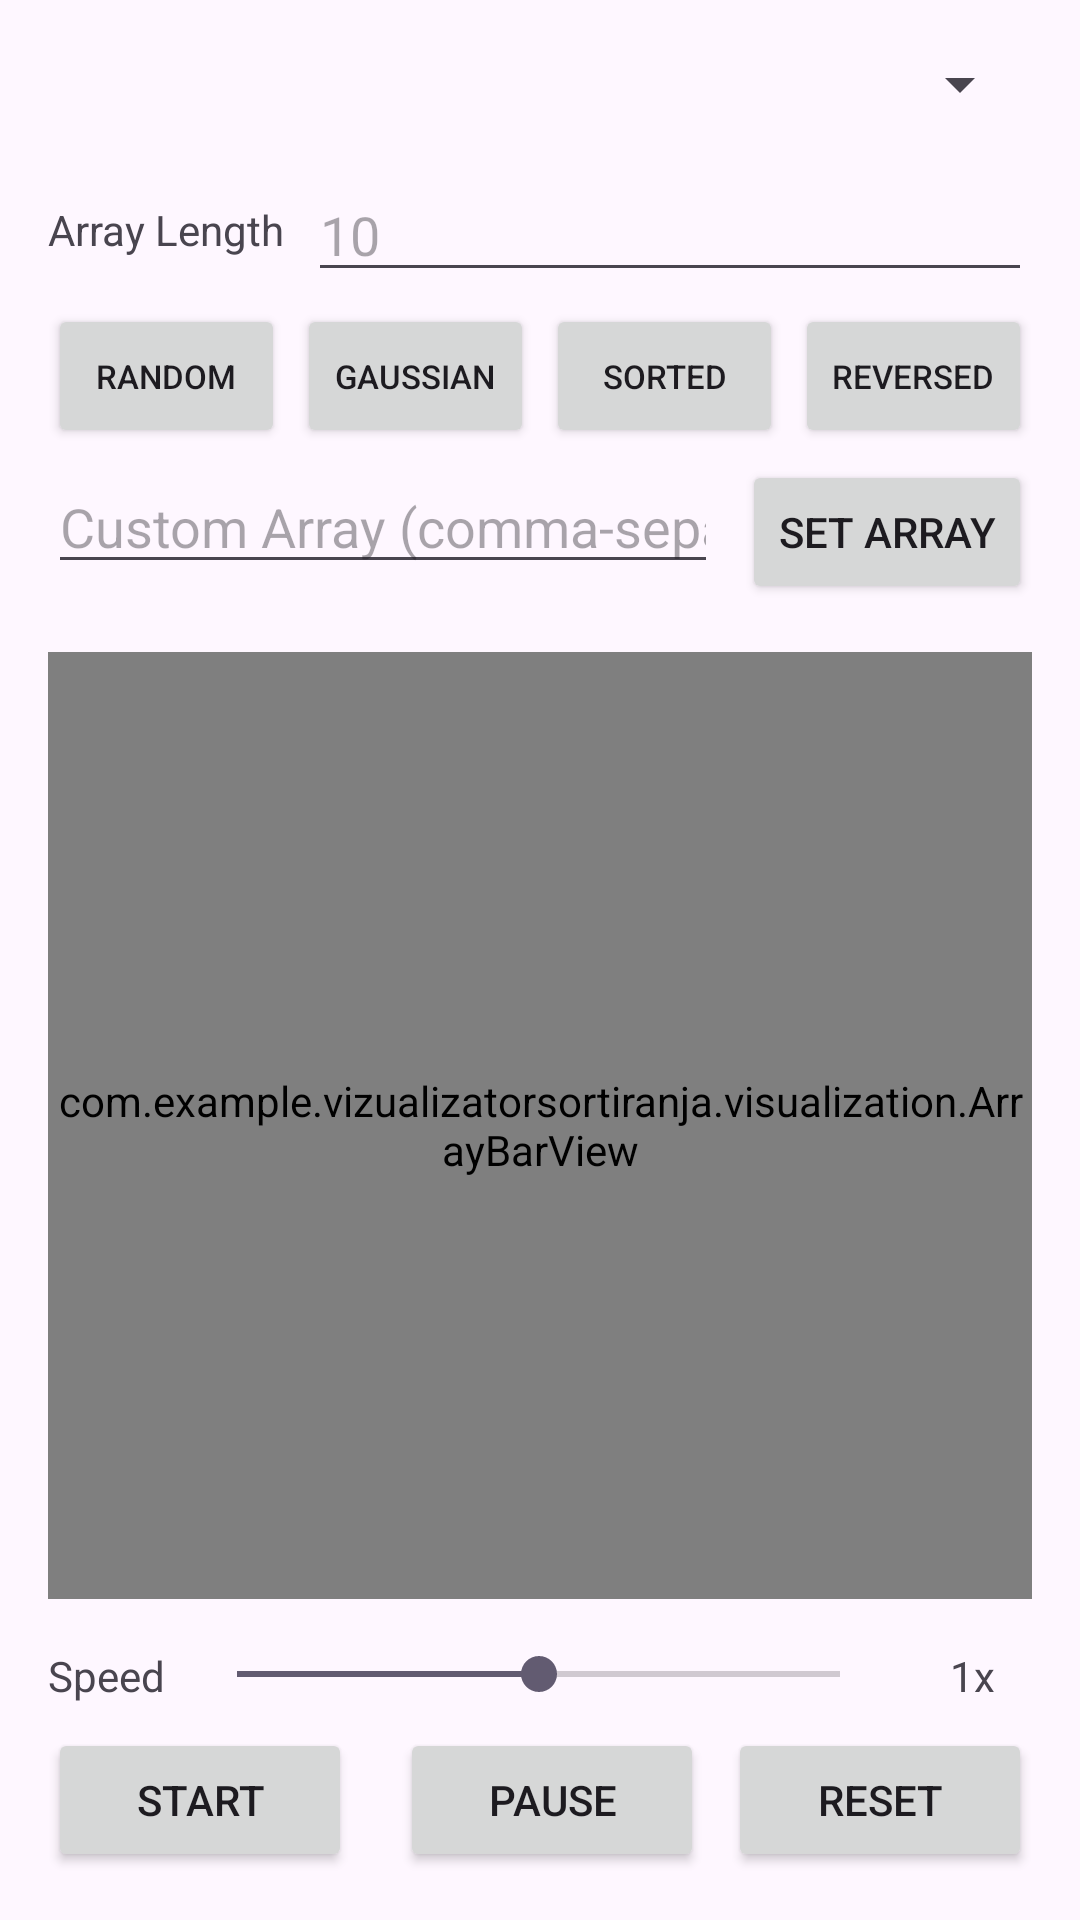

This screen was rendered from an Android layout file. Write that file and the resources it references.
<!-- AndroidManifest.xml: application theme Theme.VizualizatorSortiranja -->
<!-- res/layout/activity_visualization.xml -->
<?xml version="1.0" encoding="utf-8"?>
<LinearLayout xmlns:android="http://schemas.android.com/apk/res/android"
    android:layout_width="match_parent"
    android:layout_height="match_parent"
    android:orientation="vertical"
    android:padding="16dp">

    <Spinner
        android:id="@+id/spinner_algorithm"
        android:layout_width="match_parent"
        android:layout_height="wrap_content"
        android:layout_marginBottom="16dp"/>

    <LinearLayout
        android:layout_width="match_parent"
        android:layout_height="wrap_content"
        android:orientation="horizontal"
        android:layout_marginBottom="4dp">

        <TextView
            android:layout_width="wrap_content"
            android:layout_height="wrap_content"
            android:text="@string/array_length"
            android:layout_gravity="center_vertical"
            android:layout_marginEnd="8dp"/>

        <EditText
            android:id="@+id/edit_array_length"
            android:layout_width="0dp"
            android:layout_height="wrap_content"
            android:layout_weight="1"
            android:inputType="number"
            android:hint="10"
            android:maxLength="3"/>

    </LinearLayout>

    <LinearLayout
        android:layout_width="match_parent"
        android:layout_height="wrap_content"
        android:orientation="horizontal"
        android:layout_marginBottom="4dp">

        <Button
            android:id="@+id/btn_generate_random"
            android:layout_width="0dp"
            android:layout_height="wrap_content"
            android:layout_weight="1"
            android:text="@string/generate_random"
            android:textSize="11sp"
            android:padding="8dp"
            android:layout_marginEnd="4dp"/>

        <Button
            android:id="@+id/btn_generate_gaussian"
            android:layout_width="0dp"
            android:layout_height="wrap_content"
            android:layout_weight="1"
            android:text="@string/generate_gaussian"
            android:textSize="11sp"
            android:padding="8dp"
            android:layout_marginEnd="4dp"/>

        <Button
            android:id="@+id/btn_generate_sorted"
            android:layout_width="0dp"
            android:layout_height="wrap_content"
            android:layout_weight="1"
            android:text="@string/generate_sorted"
            android:textSize="11sp"
            android:padding="8dp"
            android:layout_marginEnd="4dp"/>

        <Button
            android:id="@+id/btn_generate_reversed"
            android:layout_width="0dp"
            android:layout_height="wrap_content"
            android:layout_weight="1"
            android:text="@string/generate_reversed"
            android:textSize="11sp"
            android:padding="8dp"/>

    </LinearLayout>

    <LinearLayout
        android:layout_width="match_parent"
        android:layout_height="wrap_content"
        android:orientation="horizontal"
        android:layout_marginBottom="16dp">

        <EditText
            android:id="@+id/edit_custom_array"
            android:layout_width="0dp"
            android:layout_height="wrap_content"
            android:layout_weight="1"
            android:hint="@string/custom_array"
            android:inputType="text"/>

        <Button
            android:id="@+id/btn_set_array"
            android:layout_width="wrap_content"
            android:layout_height="wrap_content"
            android:text="@string/set_array"
            android:layout_marginStart="8dp"/>

    </LinearLayout>

    <com.example.vizualizatorsortiranja.visualization.ArrayBarView
        android:id="@+id/array_bar_view"
        android:layout_width="match_parent"
        android:layout_height="0dp"
        android:layout_weight="1"
        android:layout_marginBottom="8dp"/>

    <LinearLayout
        android:layout_width="match_parent"
        android:layout_height="wrap_content"
        android:orientation="vertical"
        android:layout_marginBottom="8dp">

        <TextView
            android:id="@+id/text_key_value"
            android:layout_width="match_parent"
            android:layout_height="wrap_content"
            android:text=""
            android:textSize="18sp"
            android:textStyle="bold"
            android:gravity="center"
            android:padding="8dp"
            android:visibility="gone"/>

        <TextView
            android:id="@+id/text_compare_values"
            android:layout_width="match_parent"
            android:layout_height="wrap_content"
            android:text=""
            android:textSize="18sp"
            android:textStyle="bold"
            android:gravity="center"
            android:padding="8dp"
            android:visibility="gone"/>

    </LinearLayout>

    
    <LinearLayout
        android:layout_width="match_parent"
        android:layout_height="wrap_content"
        android:orientation="horizontal"
        android:layout_marginBottom="8dp">

        <TextView
            android:layout_width="wrap_content"
            android:layout_height="wrap_content"
            android:text="@string/speed"
            android:layout_gravity="center_vertical"
            android:layout_marginEnd="8dp"/>

        <SeekBar
            android:id="@+id/seekbar_speed"
            android:layout_width="0dp"
            android:layout_height="wrap_content"
            android:layout_weight="1"
            android:max="100"
            android:progress="50"/>

        <TextView
            android:id="@+id/text_speed_value"
            android:layout_width="wrap_content"
            android:layout_height="wrap_content"
            android:text="1x"
            android:layout_gravity="center_vertical"
            android:layout_marginStart="8dp"
            android:minWidth="40dp"
            android:gravity="center"/>

    </LinearLayout>

    <LinearLayout
        android:layout_width="match_parent"
        android:layout_height="wrap_content"
        android:orientation="horizontal"
        android:gravity="center">

        <Button
            android:id="@+id/btn_start"
            android:layout_width="0dp"
            android:layout_height="wrap_content"
            android:layout_weight="1"
            android:text="@string/start_sort"
            android:layout_marginEnd="8dp"/>

        <Button
            android:id="@+id/btn_pause"
            android:layout_width="0dp"
            android:layout_height="wrap_content"
            android:layout_weight="1"
            android:text="@string/pause_sort"
            android:layout_marginStart="8dp"/>

        <Button
            android:id="@+id/btn_reset"
            android:layout_width="0dp"
            android:layout_height="wrap_content"
            android:layout_weight="1"
            android:text="@string/reset_sort"
            android:layout_marginStart="8dp"/>

    </LinearLayout>

    <Button
        android:id="@+id/btn_benchmark"
        android:layout_width="match_parent"
        android:layout_height="wrap_content"
        android:text="@string/benchmark_array"
        android:layout_marginTop="8dp"
        android:visibility="gone"/>

</LinearLayout>
<!-- resources referenced by this layout -->
<resources>
  <string name="array_length">Array Length</string>
  <string name="benchmark_array">Benchmark This Array</string>
  <string name="custom_array">Custom Array (comma-separated)</string>
  <string name="generate_gaussian">Gaussian</string>
  <string name="generate_random">Random</string>
  <string name="generate_reversed">Reversed</string>
  <string name="generate_sorted">Sorted</string>
  <string name="pause_sort">Pause</string>
  <string name="reset_sort">Reset</string>
  <string name="set_array">Set Array</string>
  <string name="speed">Speed</string>
  <string name="start_sort">Start</string>
  <style name="Theme.VizualizatorSortiranja" parent="Base.Theme.VizualizatorSortiranja" />
  <style name="Base.Theme.VizualizatorSortiranja" parent="Theme.Material3.DayNight.NoActionBar">
          
          
      </style>
</resources>
